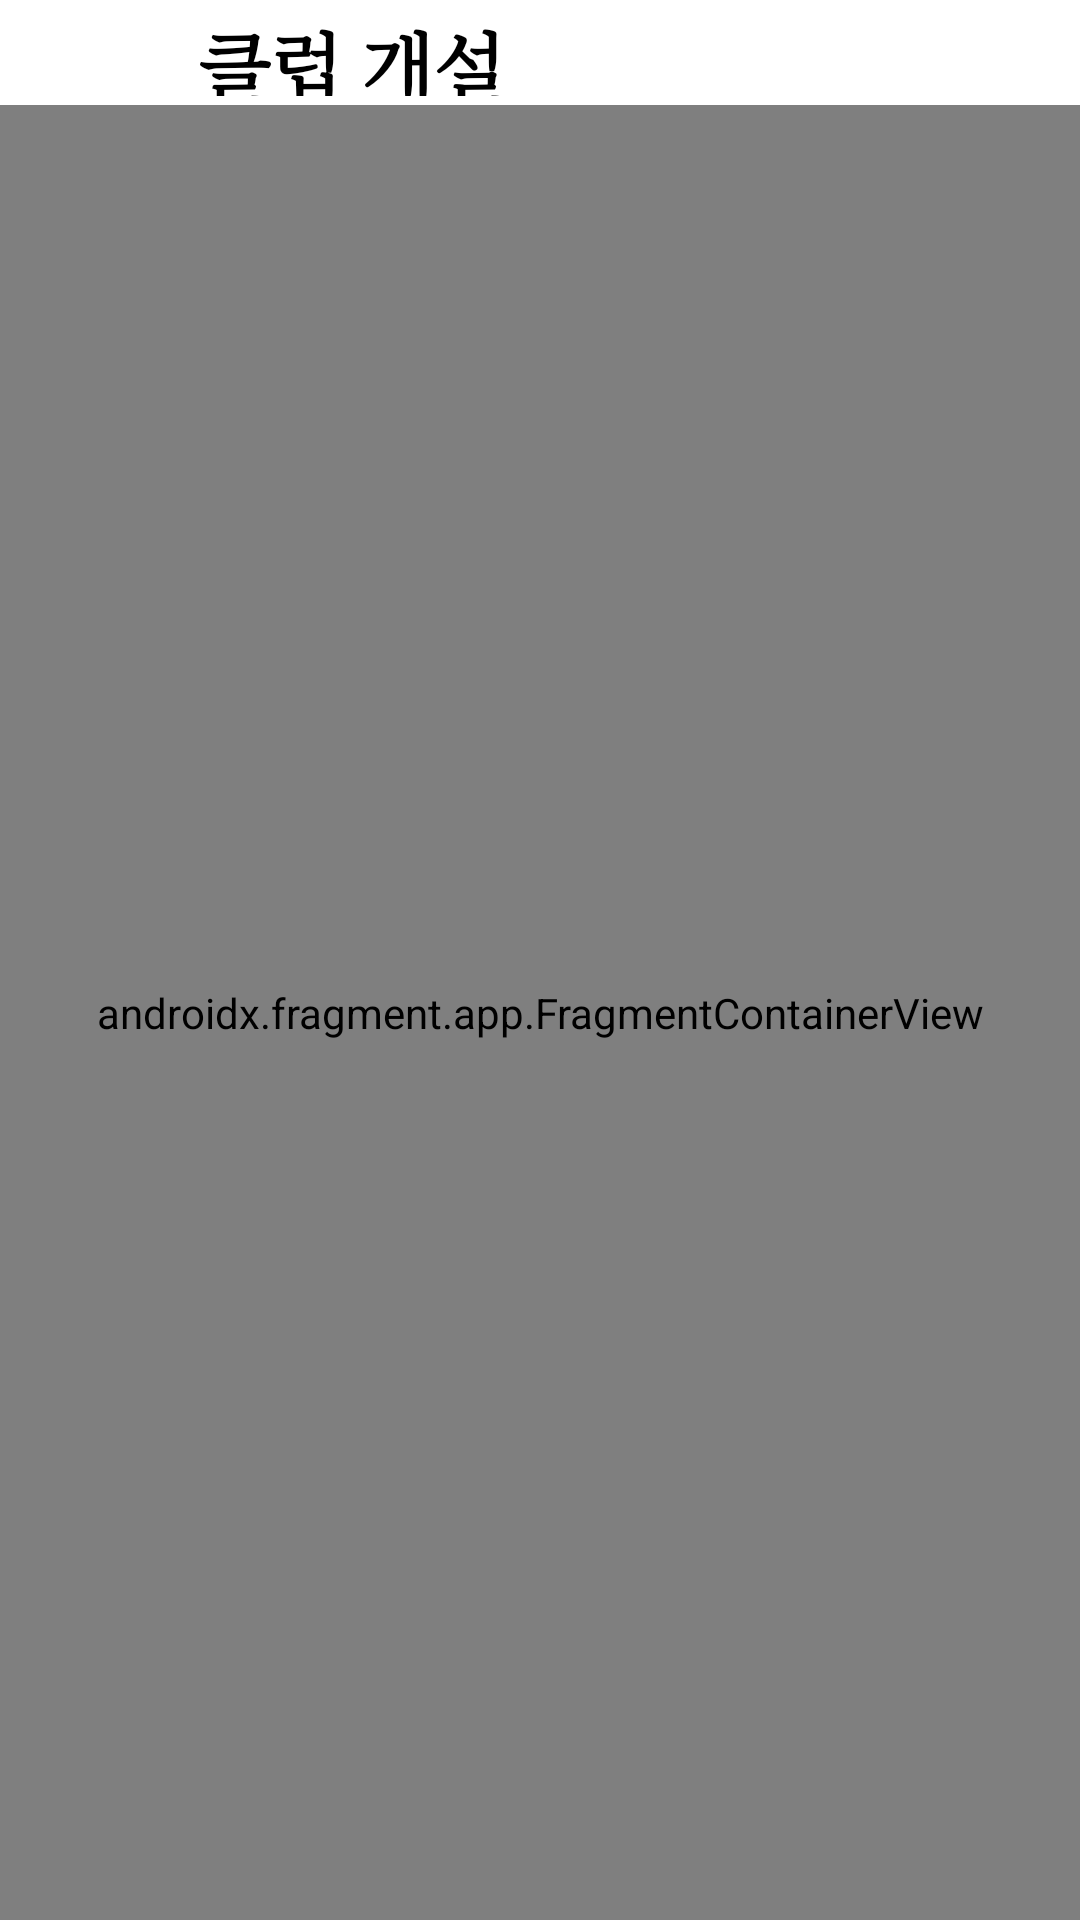

Produce the Android XML layout that renders to this screen, including the resource entries it uses.
<!-- AndroidManifest.xml: application theme Theme.Capstone -->
<!-- res/layout/activity_create.xml -->
<?xml version="1.0" encoding="utf-8"?>
<LinearLayout xmlns:android="http://schemas.android.com/apk/res/android"
    xmlns:app="http://schemas.android.com/apk/res-auto"
    xmlns:tools="http://schemas.android.com/tools"
    android:layout_width="match_parent"
    android:layout_height="match_parent"
    android:orientation="vertical">

    <androidx.appcompat.widget.Toolbar
        android:id="@+id/my_toolbar"
        android:layout_width="match_parent"
        android:layout_height="35dp">

        <RelativeLayout
            android:layout_width="match_parent"
            android:layout_height="match_parent">

            <TextView
                android:id="@+id/toolbar_title_image"
                android:layout_width="wrap_content"
                android:layout_height="match_parent"
                android:layout_centerVertical="true"
                android:layout_marginStart="50dp"
                android:layout_marginTop="3dp"
                android:layout_marginEnd="3dp"
                android:layout_marginBottom="3dp"
                android:text="클럽 개설"
                android:textColor="#000000"
                android:textSize="25dp"
                android:textStyle="bold"
                android:typeface="serif" />

            <ImageView
                android:id="@+id/backbtn"
                android:layout_width="35dp"
                android:layout_height="35dp"
                android:layout_alignParentLeft="true"

                android:layout_marginTop="8dp"
                android:layout_marginRight="22dp"
                android:src="@drawable/ic_arrow_back" />


        </RelativeLayout>

    </androidx.appcompat.widget.Toolbar>

    <androidx.fragment.app.FragmentContainerView
        android:id="@+id/createfragment"
        android:name="com.example.capstone.CreateViewFragment"
        android:layout_width="match_parent"
        android:layout_height="match_parent" />


</LinearLayout>
<!-- resources referenced by this layout -->
<resources>
  <style name="Theme.Capstone" parent="Theme.MaterialComponents.DayNight.DarkActionBar">
          
          <item name="colorPrimary">@color/purple_500</item>
          <item name="colorPrimaryVariant">@color/purple_700</item>
          <item name="colorOnPrimary">@color/white</item>
          
          <item name="colorSecondary">@color/teal_200</item>
          <item name="colorSecondaryVariant">@color/teal_700</item>
          <item name="colorOnSecondary">@color/black</item>
          <item name="windowNoTitle">true</item>
          
          <item name="android:statusBarColor">?attr/colorPrimaryVariant</item>
          
      </style>
  <color name="purple_500">#FF6200EE</color>
  <color name="purple_700">#FF3700B3</color>
  <color name="white">#FFFFFFFF</color>
  <color name="teal_200">#FF03DAC5</color>
  <color name="teal_700">#FF018786</color>
  <color name="black">#FF000000</color>
</resources>
